Image classification data set "dataset" (EnzoCorainiBarbieri/Trabalho_IA_EPI on GitHub). Class labels (5): capacete, colete de segurança, luvas de proteção, sem epi, óculos de proteção.

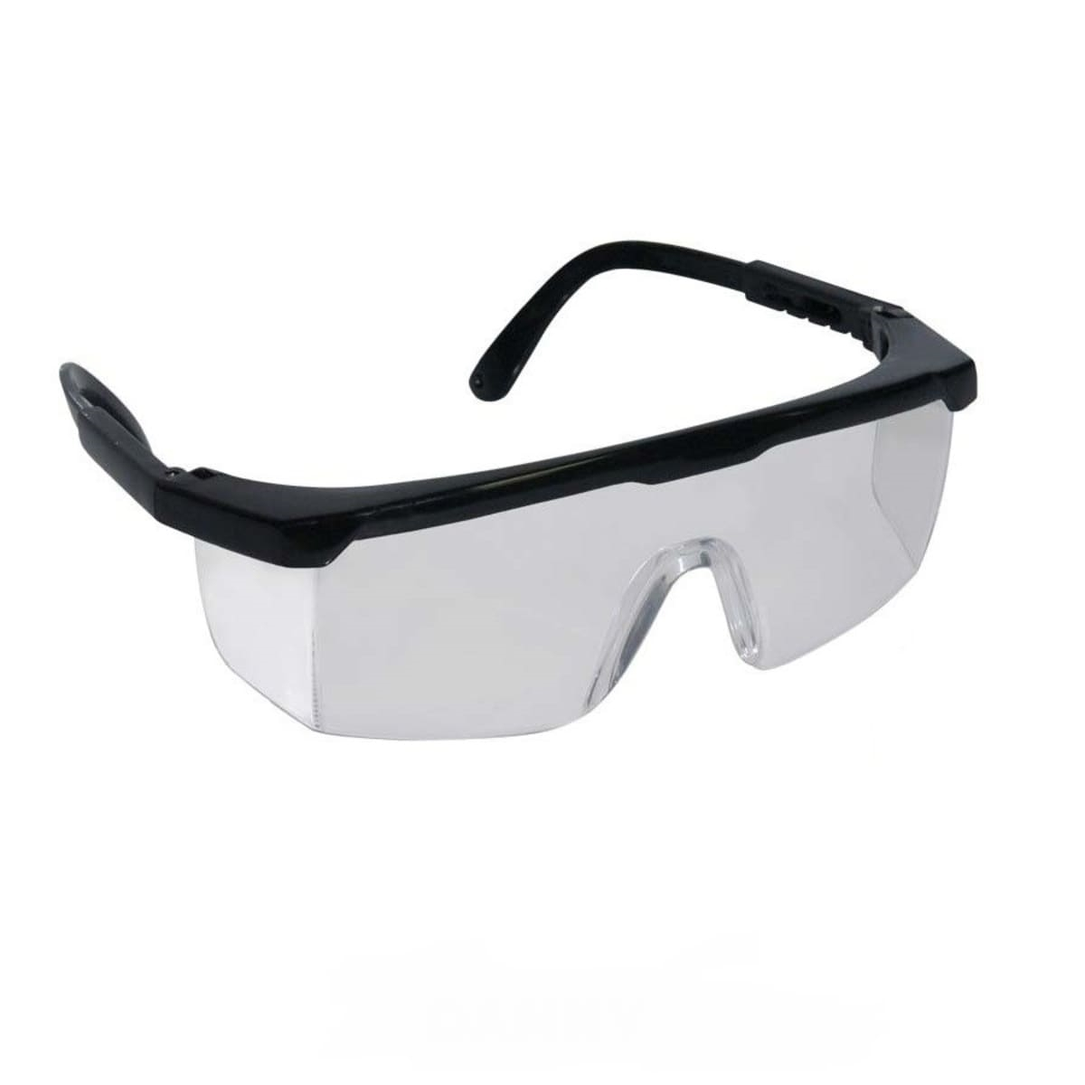
Label: óculos de proteção

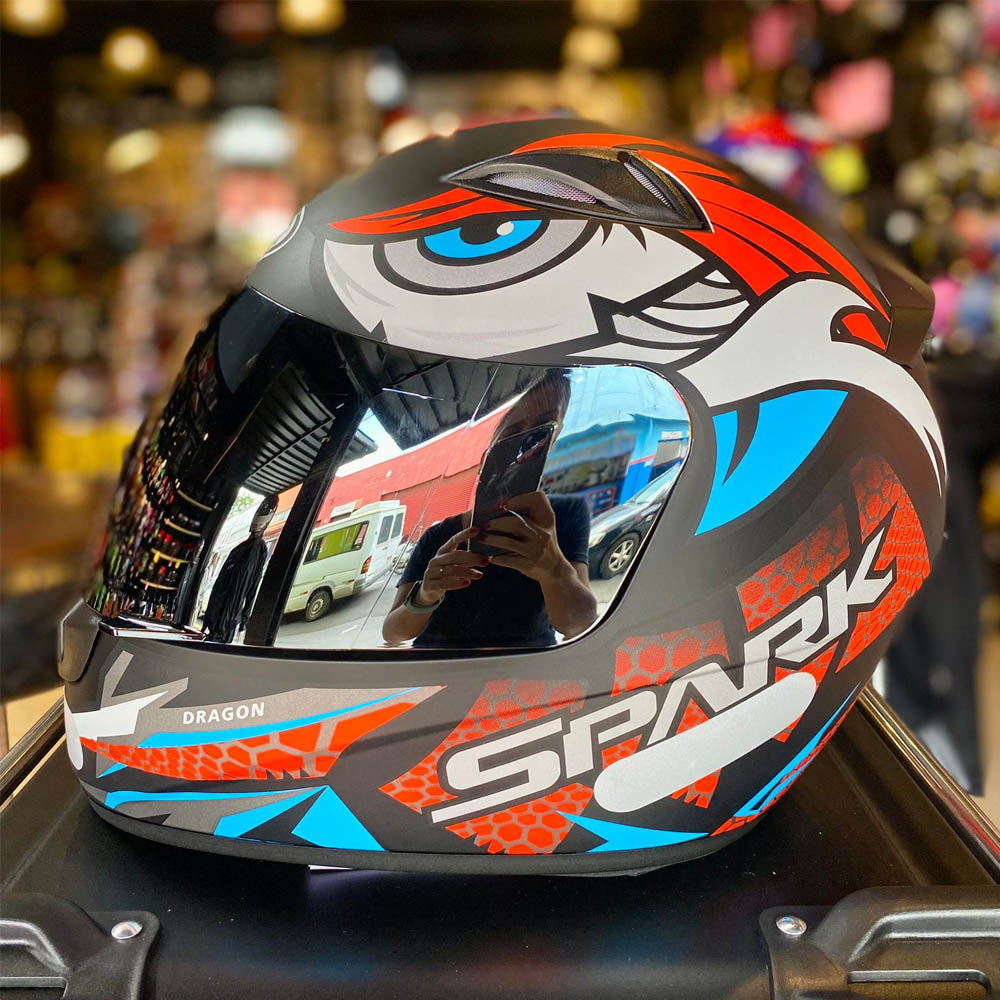
Label: capacete

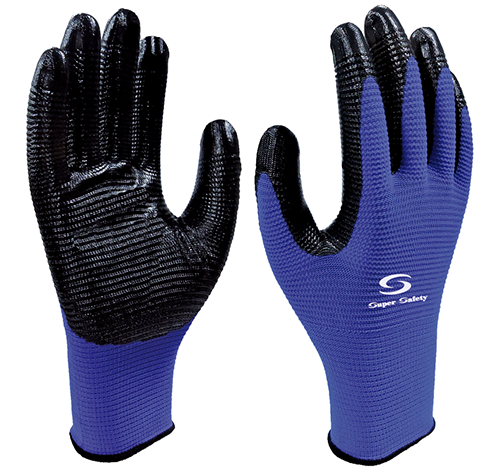
Label: luvas de proteção

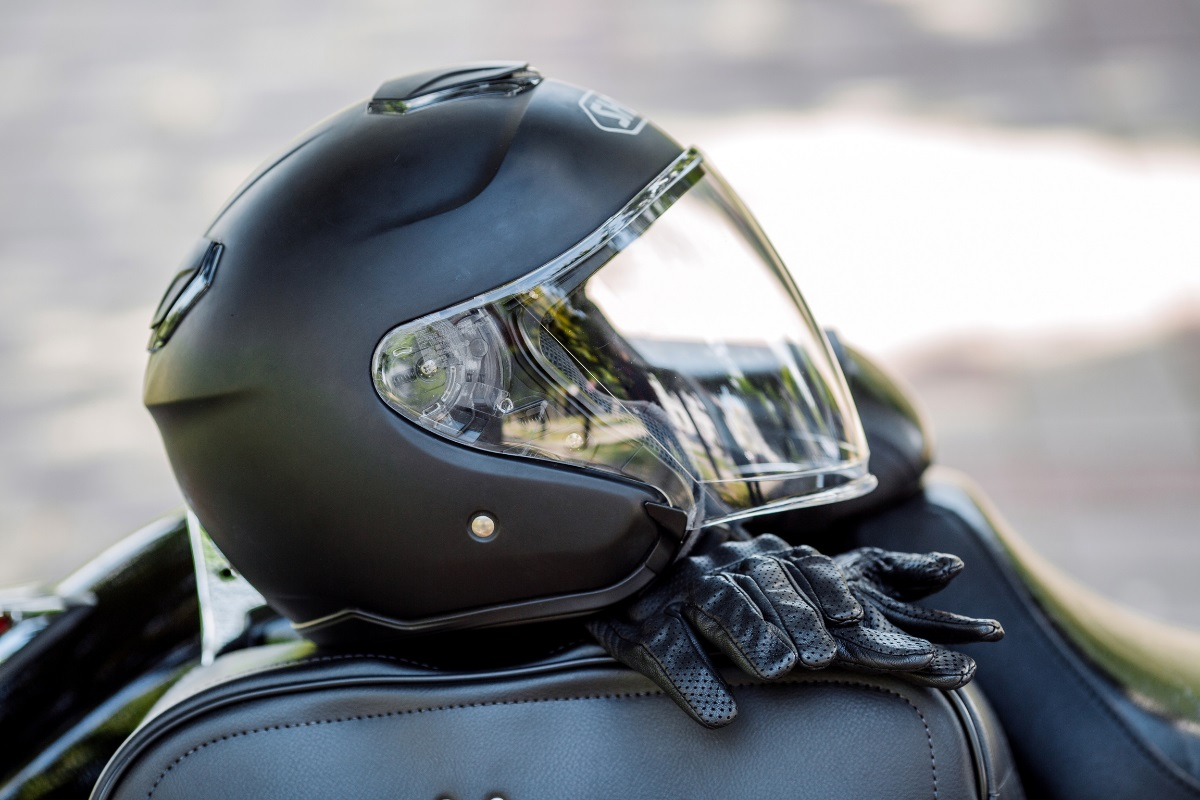
Label: capacete

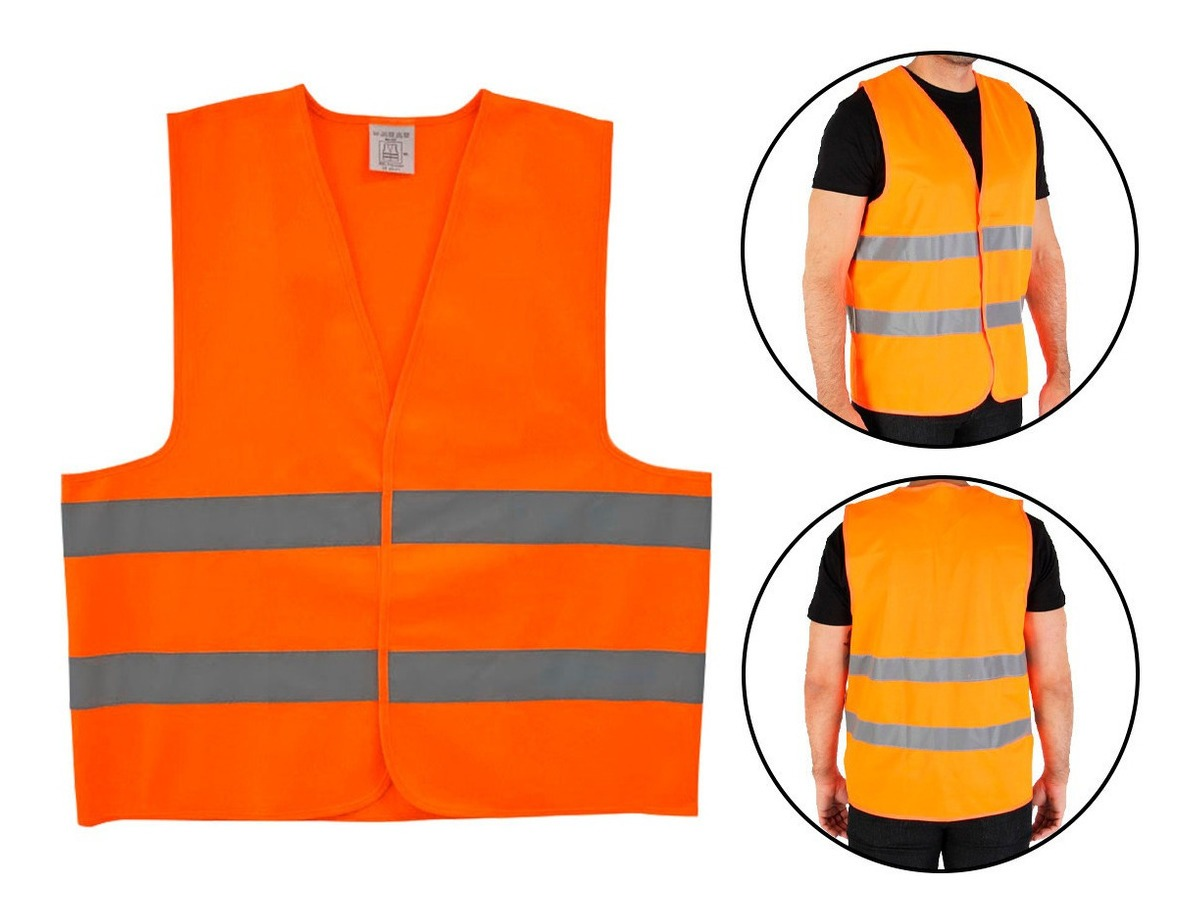
Label: colete de segurança

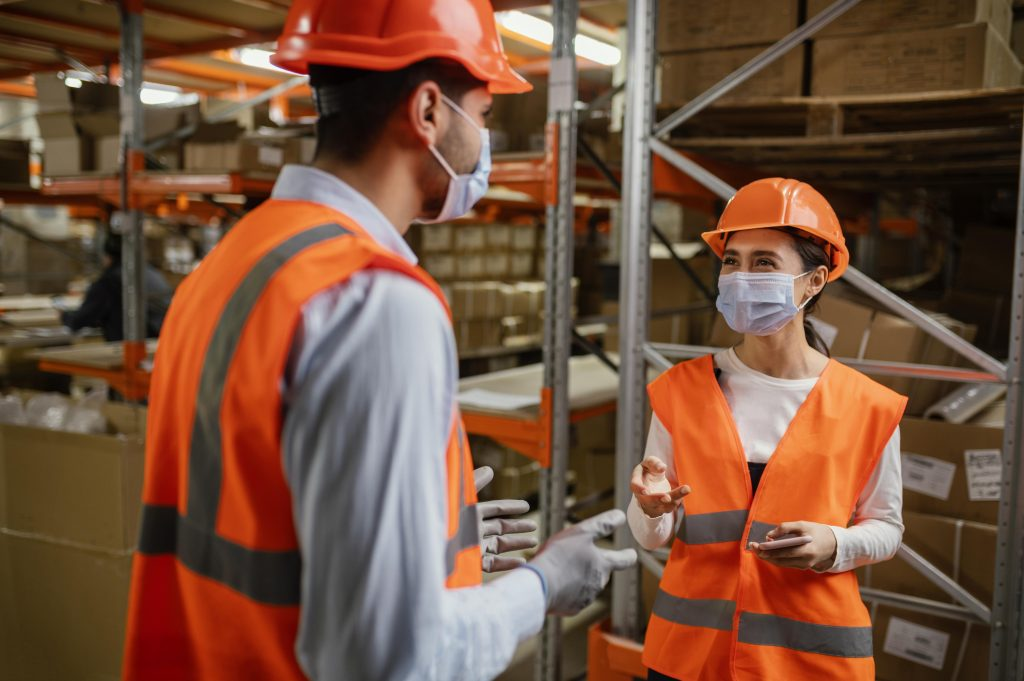
Label: sem epi
